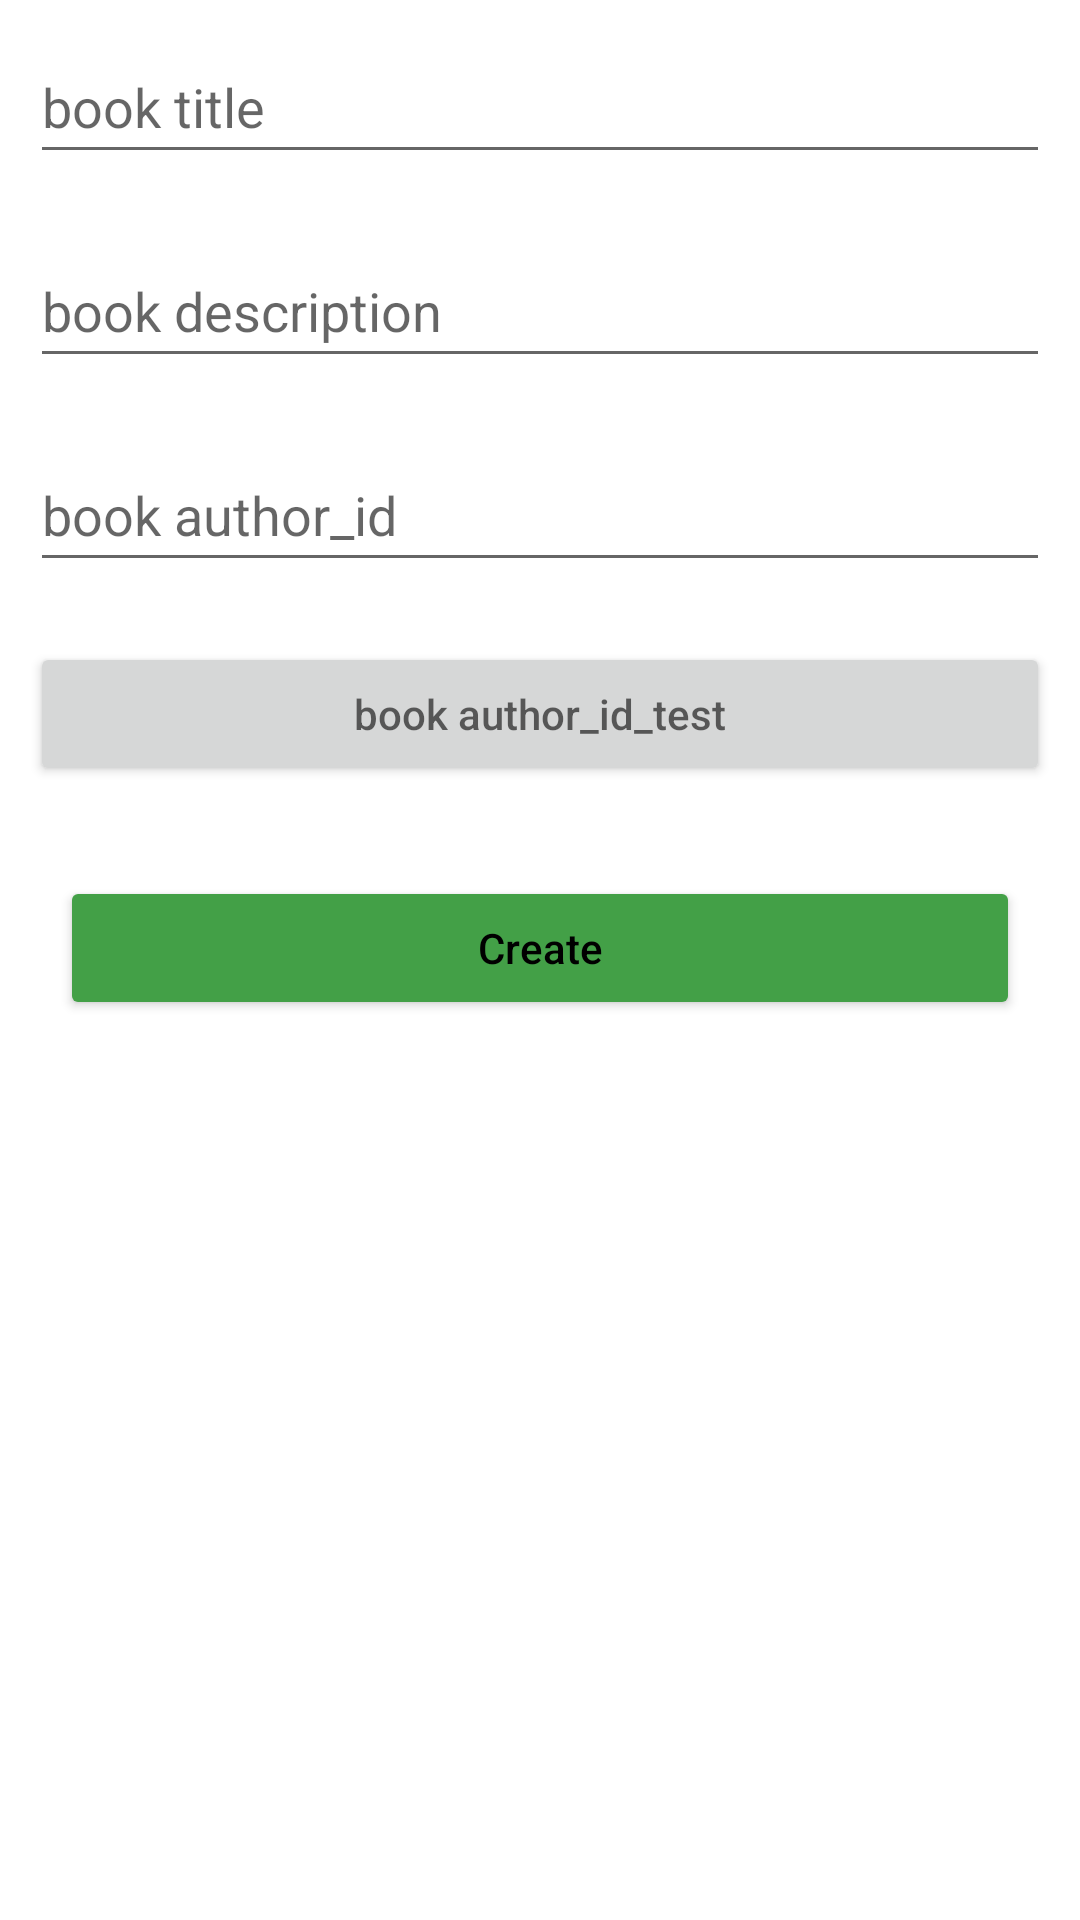

Produce the Android XML layout that renders to this screen, including the resource entries it uses.
<!-- AndroidManifest.xml: application theme Theme.Library -->
<!-- res/layout/activity_book_form.xml -->
<?xml version="1.0" encoding="utf-8"?>
<LinearLayout xmlns:android="http://schemas.android.com/apk/res/android"
    xmlns:app="http://schemas.android.com/apk/res-auto"
    xmlns:tools="http://schemas.android.com/tools"
    android:layout_width="match_parent"
    android:layout_height="match_parent"
    android:orientation="vertical"
    tools:context=".activities.BookForm">

    <EditText
        android:id="@+id/nameTitleText"
        android:layout_width="match_parent"
        android:layout_height="wrap_content"
        android:layout_margin="10dp"
        android:layout_marginTop="20dp"
        android:hint="book title"
        android:minHeight="48dp"
        android:autofillHints="" />

    <EditText
        android:id="@+id/nameDescriptionText"
        android:layout_width="match_parent"
        android:layout_height="wrap_content"
        android:layout_margin="10dp"
        android:hint="book description"
        android:minHeight="48dp" />

    <EditText
        android:id="@+id/nameAuthorIdText"
        android:layout_width="match_parent"
        android:layout_height="wrap_content"
        android:layout_margin="10dp"
        android:hint="book author_id"
        android:minHeight="48dp" />

    <Button
        android:id="@+id/nameAuthorId"
        android:layout_width="match_parent"
        android:layout_height="wrap_content"
        android:layout_margin="10dp"
        android:hint="book author_id_test"
        android:minHeight="48dp"
        android:onClick="onChooseAuthorButtonClick"
        />

    <Button
        android:id="@+id/createButton"
        android:layout_width="match_parent"
        android:layout_height="wrap_content"
        android:layout_margin="20dp"
        android:textAppearance="@style/TextAppearance.AppCompat.Body2"
        android:text="Create"
        android:textColor="@color/black"
        android:backgroundTint="@color/green"
        android:drawableLeft="@drawable/ic_baseline_add_circle_outline_24"/>

</LinearLayout>
<!-- resources referenced by this layout -->
<resources>
  <color name="black">#FF000000</color>
  <color name="green">#43A047</color>
  <style name="Theme.Library" parent="Theme.MaterialComponents.DayNight.DarkActionBar">
          
          <item name="colorPrimary">@color/green</item>
          <item name="colorPrimaryVariant">@color/green2</item>
          <item name="colorOnPrimary">@color/white</item>
          
          <item name="colorSecondary">@color/teal_200</item>
          <item name="colorSecondaryVariant">@color/teal_700</item>
          <item name="colorOnSecondary">@color/black</item>
          
          <item name="android:statusBarColor">?attr/colorPrimaryVariant</item>
          
      </style>
  <color name="green2">#8BC34A</color>
  <color name="white">#FFFFFFFF</color>
  <color name="teal_200">#FF03DAC5</color>
  <color name="teal_700">#FF018786</color>
</resources>
